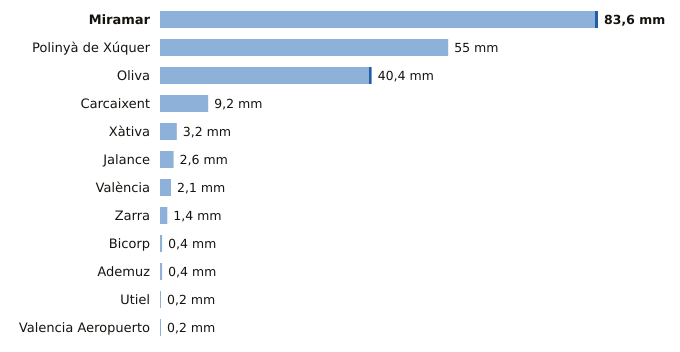

Values plotted in this chart, from the file beside it:
estacion, provincia, indicativo, mm_6_dias_anteriores, mm_hoy, mm_7_dias, horas_de_hoy
Miramar, Valencia, 8058Y, 83.0, 0.6, 83.6, 3
Polinyà de Xúquer, Valencia, 8325X, 55.0, 0.0, 55.0, 3
Oliva, Valencia, 8058X, 39.9, 0.5, 40.4, 3
Carcaixent, Valencia, 8300X, 9.2, 0.0, 9.2, 2
Xàtiva, Valencia, 8293X, 3.2, 0.0, 3.2, 3
Jalance, Valencia, 8193E, 2.6, 0.0, 2.6, 1
València, Valencia, 8416, 2.1, 0.0, 2.1, 3
Zarra, Valencia, 8203O, 1.4, 0.0, 1.4, 3
Bicorp, Valencia, 8270X, 0.4, 0.0, 0.4, 3
Ademuz, Valencia, 8381X, 0.4, 0.0, 0.4, 1
Utiel, Valencia, 8309X, 0.2, 0.0, 0.2, 3
Valencia Aeropuerto, Valencia, 8414A, 0.2, 0.0, 0.2, 3
